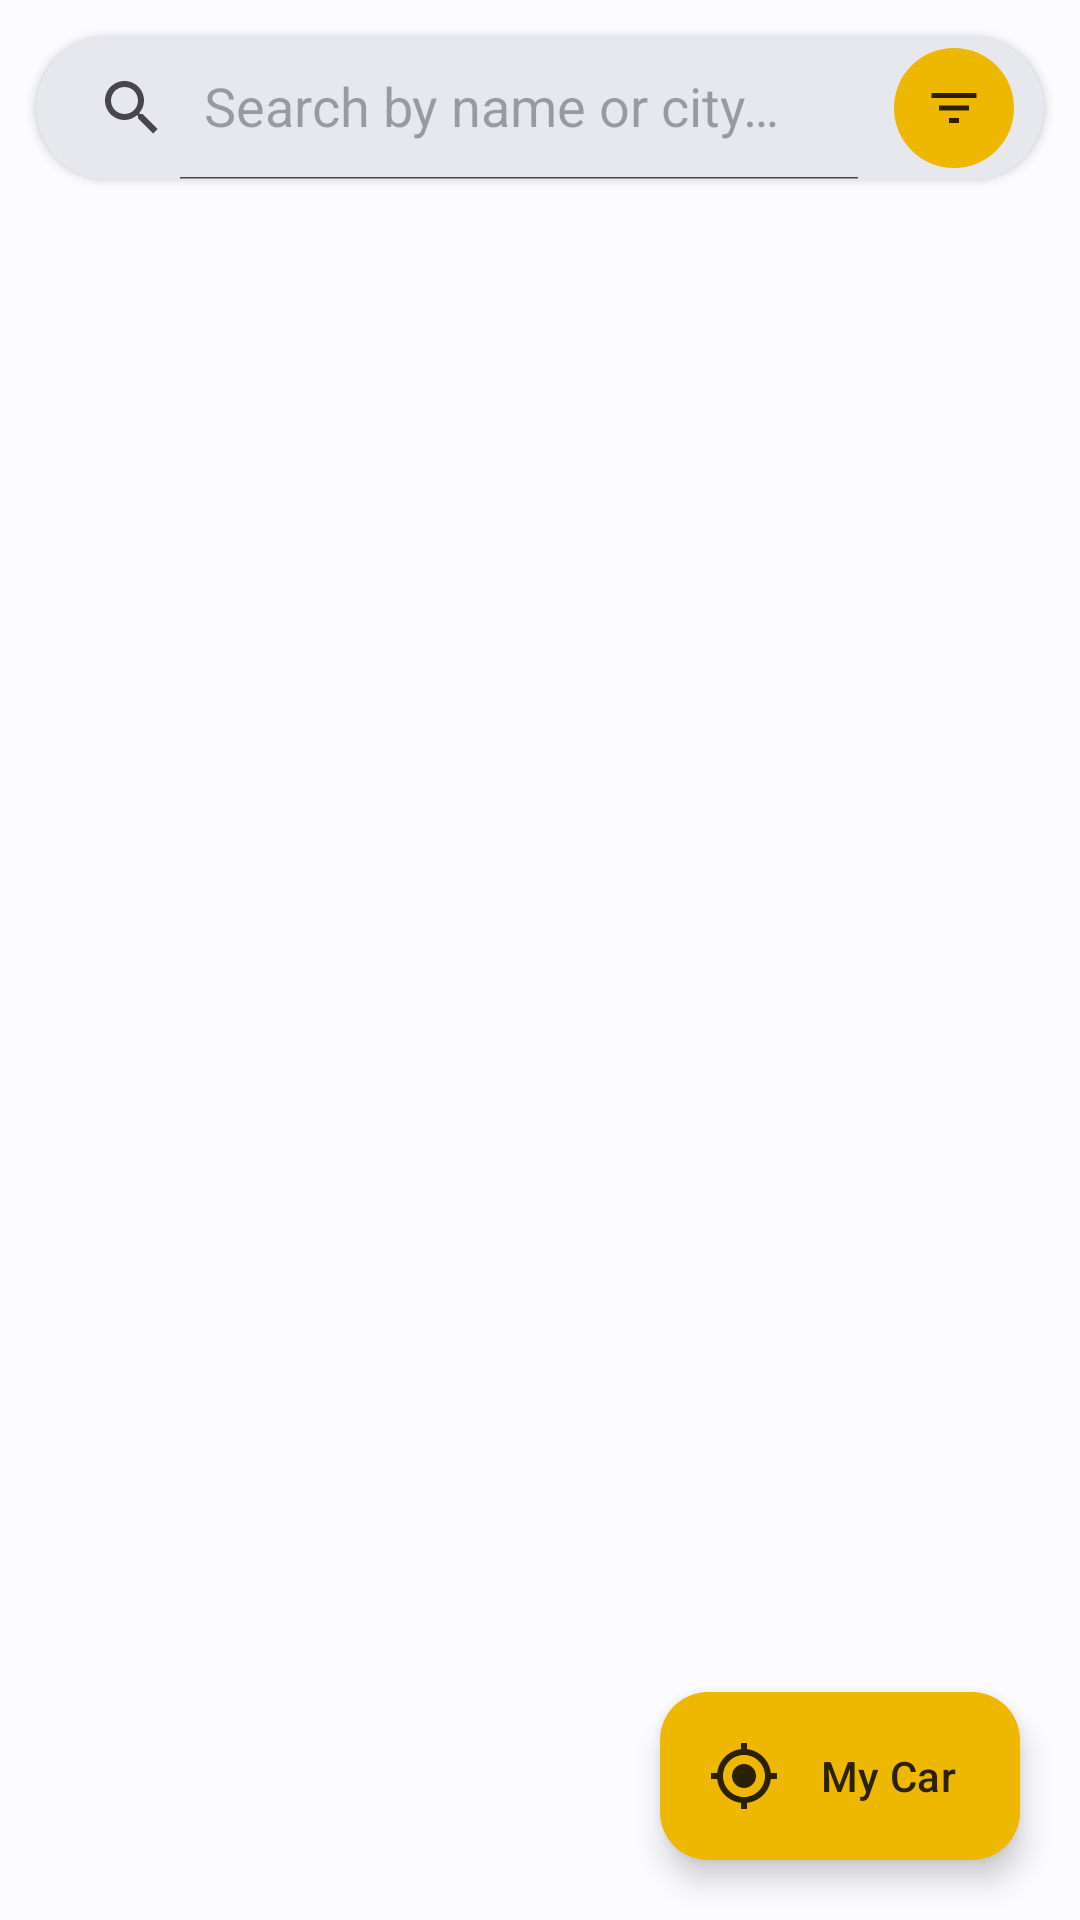

Layout XML and referenced resources for this Android screen:
<!-- AndroidManifest.xml: application theme Theme.GijonSmartParking -->
<!-- res/layout/fragment_parking_list.xml -->
<?xml version="1.0" encoding="utf-8"?>
<androidx.constraintlayout.widget.ConstraintLayout
    xmlns:android="http://schemas.android.com/apk/res/android"
    xmlns:app="http://schemas.android.com/apk/res-auto"
    xmlns:tools="http://schemas.android.com/tools"
    android:layout_width="match_parent"
    android:layout_height="match_parent"
    android:background="?attr/colorSurface">

    <com.google.android.material.card.MaterialCardView
        android:id="@+id/searchCard"
        android:layout_width="0dp"
        android:layout_height="wrap_content"
        android:layout_margin="12dp"
        app:cardCornerRadius="28dp"
        app:cardElevation="2dp"
        app:cardBackgroundColor="?attr/colorSurfaceContainerHigh"
        app:strokeWidth="0dp"
        app:layout_constraintTop_toTopOf="parent"
        app:layout_constraintLeft_toLeftOf="parent"
        app:layout_constraintRight_toRightOf="parent">

        <LinearLayout
            android:layout_width="match_parent"
            android:layout_height="wrap_content"
            android:orientation="horizontal"
            android:gravity="center_vertical">

            <androidx.appcompat.widget.SearchView
                android:id="@+id/searchView"
                android:layout_width="0dp"
                android:layout_height="wrap_content"
                android:layout_weight="1"
                android:background="@android:color/transparent"
                app:iconifiedByDefault="false"
                app:queryHint="@string/search_hint" />

            <com.google.android.material.button.MaterialButton
                android:id="@+id/btnFilter"
                style="@style/Widget.App.IconButton"
                android:layout_width="wrap_content"
                android:layout_height="wrap_content"
                android:layout_marginEnd="6dp"
                android:contentDescription="@string/cd_open_filters"
                app:icon="@drawable/ic_filter" />
        </LinearLayout>
    </com.google.android.material.card.MaterialCardView>

    <LinearLayout
        android:id="@+id/availableHeader"
        android:layout_width="0dp"
        android:layout_height="wrap_content"
        android:orientation="vertical"
        android:layout_marginHorizontal="12dp"
        android:layout_marginBottom="4dp"
        android:padding="12dp"
        android:visibility="gone"
        android:background="?attr/colorPrimaryContainer"
        app:layout_constraintTop_toBottomOf="@id/searchCard"
        app:layout_constraintLeft_toLeftOf="parent"
        app:layout_constraintRight_toRightOf="parent"
        tools:visibility="visible">

        <com.google.android.material.textview.MaterialTextView
            android:id="@+id/tvAvailableBanner"
            android:layout_width="match_parent"
            android:layout_height="wrap_content"
            android:gravity="center_vertical"
            android:drawablePadding="8dp"
            app:drawableStartCompat="@drawable/ic_available"
            app:drawableTint="?attr/colorOnPrimaryContainer"
            android:textColor="?attr/colorOnPrimaryContainer"
            android:textAppearance="@style/TextAppearance.Material3.TitleMedium"
            tools:text="12 parking available now" />

        <com.google.android.material.button.MaterialButton
            android:id="@+id/btnPickDateTime"
            style="@style/Widget.App.Button"
            android:layout_width="wrap_content"
            android:layout_height="wrap_content"
            android:layout_marginTop="8dp"
            android:contentDescription="@string/cd_pick_datetime"
            app:icon="@drawable/ic_calendar"
            tools:text="Now" />
    </LinearLayout>

    <androidx.recyclerview.widget.RecyclerView
        android:id="@+id/rvParking"
        android:layout_width="0dp"
        android:layout_height="0dp"
        android:clipToPadding="false"
        android:paddingBottom="80dp"
        app:layout_constraintTop_toBottomOf="@id/availableHeader"
        app:layout_constraintBottom_toBottomOf="parent"
        app:layout_constraintLeft_toLeftOf="parent"
        app:layout_constraintRight_toRightOf="parent" />

    <TextView
        android:id="@+id/tvEmpty"
        android:layout_width="0dp"
        android:layout_height="wrap_content"
        android:layout_marginHorizontal="32dp"
        android:gravity="center"
        android:visibility="gone"
        android:textAppearance="@style/TextAppearance.Material3.BodyLarge"
        android:textColor="?attr/colorOnSurfaceVariant"
        app:layout_constraintTop_toTopOf="@id/rvParking"
        app:layout_constraintBottom_toBottomOf="@id/rvParking"
        app:layout_constraintLeft_toLeftOf="parent"
        app:layout_constraintRight_toRightOf="parent"
        tools:text="No favorites yet"
        tools:visibility="visible" />

    
    <com.google.android.material.floatingactionbutton.ExtendedFloatingActionButton
        android:id="@+id/fabFindMyCar"
        android:layout_width="wrap_content"
        android:layout_height="wrap_content"
        android:layout_margin="20dp"
        android:text="@string/nav_my_car"
        android:textColor="@color/asturias_on_gold"
        android:contentDescription="@string/cd_find_my_car"
        app:backgroundTint="@color/asturias_gold"
        app:icon="@drawable/ic_my_location"
        app:iconTint="@color/asturias_on_gold"
        app:layout_constraintBottom_toBottomOf="parent"
        app:layout_constraintEnd_toEndOf="parent" />

    <ProgressBar
        android:id="@+id/progressBar"
        android:layout_width="wrap_content"
        android:layout_height="wrap_content"
        android:visibility="gone"
        app:layout_constraintBottom_toBottomOf="parent"
        app:layout_constraintEnd_toEndOf="parent"
        app:layout_constraintStart_toStartOf="parent"
        app:layout_constraintTop_toTopOf="parent" />

</androidx.constraintlayout.widget.ConstraintLayout>
<!-- resources referenced by this layout -->
<resources>
  <color name="asturias_gold">#EEB700</color>
  <color name="asturias_on_gold">#2A2100</color>
  <!-- drawable ic_available (drawable) -->
  <vector xmlns:android="http://schemas.android.com/apk/res/android"
      android:width="24dp"
      android:height="24dp"
      android:viewportWidth="24"
      android:viewportHeight="24"
      android:tint="?attr/colorOnSurface">
      <path
          android:fillColor="@android:color/white"
          android:pathData="M12,2C6.48,2 2,6.48 2,12s4.48,10 10,10 10,-4.48 10,-10S17.52,2 12,2zM10,17l-5,-5 1.41,-1.41L10,14.17l7.59,-7.59L19,8l-9,9z" />
  </vector>
  <!-- drawable ic_calendar (drawable) -->
  <vector xmlns:android="http://schemas.android.com/apk/res/android"
      android:width="24dp"
      android:height="24dp"
      android:viewportWidth="24"
      android:viewportHeight="24"
      android:tint="?attr/colorOnPrimaryContainer">
      <path
          android:fillColor="@android:color/white"
          android:pathData="M19,4h-1V2h-2v2H8V2H6v2H5C3.89,4 3.01,4.9 3.01,6L3,20c0,1.1 0.89,2 2,2h14c1.1,0 2,-0.9 2,-2V6C21,4.9 20.1,4 19,4zM19,20H5V10h14V20zM19,8H5V6h14V8zM9,14H7v-2h2V14zM13,14h-2v-2h2V14zM17,14h-2v-2h2V14z" />
  </vector>
  <!-- drawable ic_filter (drawable) -->
  <vector xmlns:android="http://schemas.android.com/apk/res/android"
      android:width="24dp"
      android:height="24dp"
      android:viewportWidth="24"
      android:viewportHeight="24"
      android:tint="?attr/colorOnSurfaceVariant">
      <path
          android:fillColor="@android:color/white"
          android:pathData="M10,18h4v-2h-4v2zM3,6v2h18V6H3zM6,13h12v-2H6v2z" />
  </vector>
  <string name="cd_find_my_car">Find my car</string>
  <string name="cd_open_filters">Filters</string>
  <string name="cd_pick_datetime">Choose date and time</string>
  <string name="nav_my_car">My Car</string>
  <string name="search_hint">Search by name or city…</string>
  <style name="Widget.App.Button" parent="Widget.Material3.Button">
          <item name="backgroundTint">@color/asturias_gold</item>
          <item name="android:textColor">@color/asturias_on_gold</item>
          <item name="iconTint">@color/asturias_on_gold</item>
      </style>
  <style name="Widget.App.IconButton" parent="Widget.Material3.Button.IconButton.Filled">
          <item name="backgroundTint">@color/asturias_gold</item>
          <item name="iconTint">@color/asturias_on_gold</item>
      </style>
  <style name="Theme.GijonSmartParking" parent="Base.Theme.GijonSmartParking" />
  <color name="brand_primary">#0061A4</color>
  <color name="brand_on_primary">#FFFFFF</color>
  <color name="brand_primary_container">#D2E4FF</color>
  <color name="brand_on_primary_container">#001D36</color>
  <color name="brand_secondary">#535F70</color>
  <color name="brand_on_secondary">#FFFFFF</color>
  <color name="brand_secondary_container">#D7E3F8</color>
  <color name="brand_on_secondary_container">#101C2B</color>
  <color name="brand_tertiary">#7C5800</color>
  <color name="brand_on_tertiary">#FFFFFF</color>
  <color name="brand_tertiary_container">#FFDEA6</color>
  <color name="brand_on_tertiary_container">#271900</color>
  <color name="brand_error">#BA1A1A</color>
  <color name="brand_on_error">#FFFFFF</color>
  <color name="brand_error_container">#FFDAD6</color>
  <color name="brand_on_error_container">#410002</color>
  <color name="brand_background">#FCFCFF</color>
  <color name="brand_on_background">#1A1C1E</color>
  <color name="brand_surface">#FCFCFF</color>
  <color name="brand_on_surface">#1A1C1E</color>
  <color name="brand_surface_variant">#DFE2EB</color>
  <color name="brand_on_surface_variant">#43474E</color>
  <color name="brand_surface_container">#ECEEF4</color>
  <color name="brand_surface_container_high">#E6E8EE</color>
  <color name="brand_outline">#73777F</color>
</resources>
